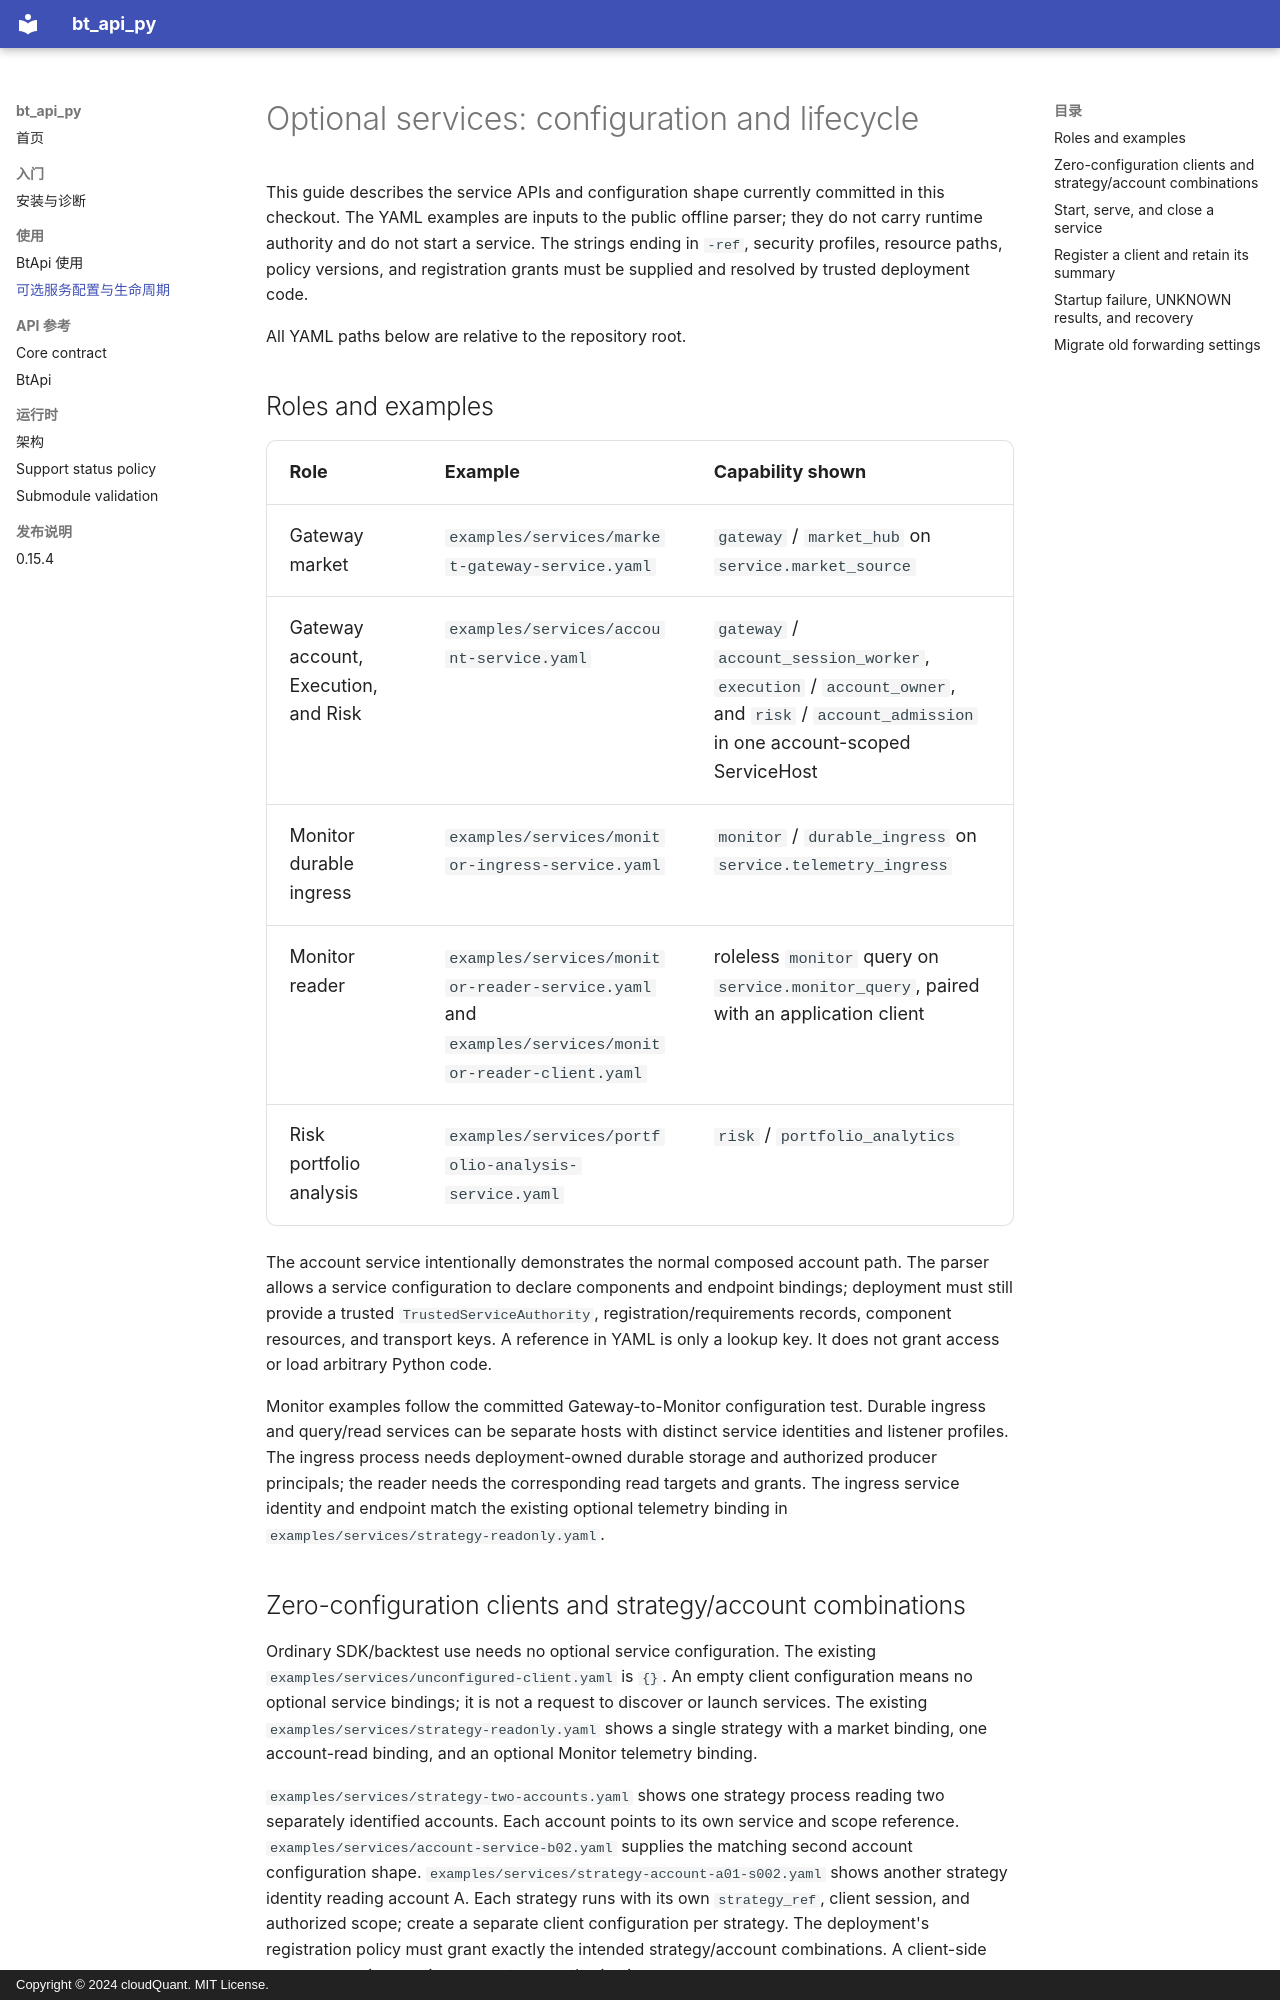

repository: cloudQuant/bt_api_py · page: guides/service-operations/index.html · generator: mkdocs · copyright: Copyright © 2024 cloudQuant. MIT License.

# Optional services: configuration and lifecycle

This guide describes the service APIs and configuration shape currently committed in this checkout. The YAML examples are inputs to the public offline parser; they do not carry runtime authority and do not start a service. The strings ending in `-ref`, security profiles, resource paths, policy versions, and registration grants must be supplied and resolved by trusted deployment code.

All YAML paths below are relative to the repository root.

## Roles and examples

| Role | Example | Capability shown |
| --- | --- | --- |
| Gateway market | `examples/services/market-gateway-service.yaml` | `gateway` / `market_hub` on `service.market_source` |
| Gateway account, Execution, and Risk | `examples/services/account-service.yaml` | `gateway` / `account_session_worker`, `execution` / `account_owner`, and `risk` / `account_admission` in one account-scoped ServiceHost |
| Monitor durable ingress | `examples/services/monitor-ingress-service.yaml` | `monitor` / `durable_ingress` on `service.telemetry_ingress` |
| Monitor reader | `examples/services/monitor-reader-service.yaml` and `examples/services/monitor-reader-client.yaml` | roleless `monitor` query on `service.monitor_query`, paired with an application client |
| Risk portfolio analysis | `examples/services/portfolio-analysis-service.yaml` | `risk` / `portfolio_analytics` |

The account service intentionally demonstrates the normal composed account path. The parser allows a service configuration to declare components and endpoint bindings; deployment must still provide a trusted `TrustedServiceAuthority`, registration/requirements records, component resources, and transport keys. A reference in YAML is only a lookup key. It does not grant access or load arbitrary Python code.

Monitor examples follow the committed Gateway-to-Monitor configuration test. Durable ingress and query/read services can be separate hosts with distinct service identities and listener profiles. The ingress process needs deployment-owned durable storage and authorized producer principals; the reader needs the corresponding read targets and grants. The ingress service identity and endpoint match the existing optional telemetry binding in `examples/services/strategy-readonly.yaml`.
